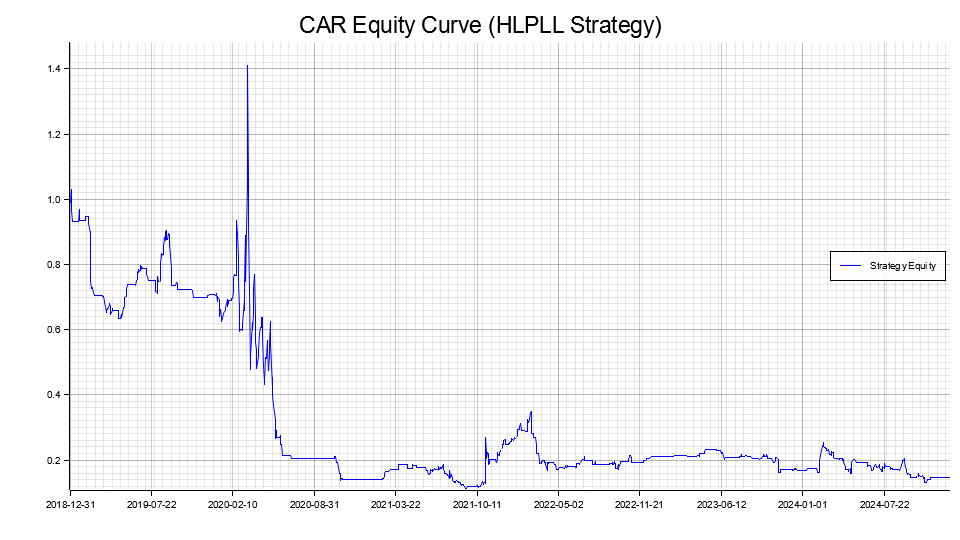

The data file committed next to this chart (first rows):
date_epoch, equity
17896, 0.999
17898, 0.9888
17899, 1.029
17900, 0.9655
17903, 0.9311
17904, 0.9311
17905, 0.9311
17906, 0.9311
17907, 0.9311
17910, 0.9311
17911, 0.9311
17912, 0.9311
17913, 0.9311
17914, 0.9311
17918, 0.9302
17919, 0.9676
17920, 0.9352
17921, 0.9352
17924, 0.9352
17925, 0.9352
17926, 0.9352
17927, 0.9343
17928, 0.9344
17931, 0.9344
17932, 0.9344
17933, 0.9344
17934, 0.9335
17935, 0.9483
17938, 0.9473
17939, 0.9463
17940, 0.9484
17941, 0.9475
17942, 0.9248
17946, 0.8961
17947, 0.9013
17948, 0.7468
17949, 0.7278
17952, 0.7286
17953, 0.7255
17954, 0.7145
17955, 0.7138
17956, 0.7039
17959, 0.7039
17960, 0.7039
17961, 0.7039
17962, 0.7039
17963, 0.7039
17966, 0.7039
17967, 0.7039
17968, 0.7039
17969, 0.7039
17970, 0.7039
17973, 0.7039
17974, 0.7039
17975, 0.7039
17976, 0.7039
17977, 0.7032
17980, 0.7013
17981, 0.687
17982, 0.6858
... 1,451 more rows
